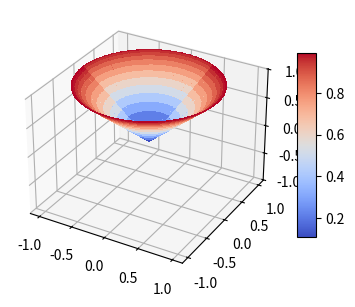

Write the Python code that produced this figure.
import matplotlib.pyplot as plt
from matplotlib import cm
import numpy as np

from mpl_toolkits.mplot3d.axes3d import get_test_data
# This import registers the 3D projection, but is otherwise unused.
from mpl_toolkits.mplot3d import Axes3D  # noqa: F401 unused import


# set up a figure twice as wide as it is tall
fig = plt.figure(figsize=plt.figaspect(0.5))

# ===============
#  First subplot
# ===============
# set up the axes for the first plot
ax = fig.add_subplot(1, 2, 1, projection='3d')

# plot a 3D surface like in the example mplot3d/surface3d_demo
u, v = np.mgrid[0:2*np.pi:30j, 0:2*np.pi:30j]
x = np.sin(u)*np.cos(v)
#x = np.arange(-1, 1, 0.25)
y = np.sin(u)*np.sin(v)
z = np.sqrt(x**2 + y**2)


# X = np.arange(-5, 5, 0.25)
# print(X)
# Y = np.arange(-5, 5, 0.25)
# X, Y = np.meshgrid(X, Y)
# R = np.sqrt(X**2 + Y**2)
# Z = np.sin(R)

surf = ax.plot_surface(x, y, z, rstride=1, cstride=1, cmap=cm.coolwarm,
                       linewidth=0, antialiased=False)
ax.set_zlim(-1.01, 1.01)
fig.colorbar(surf, shrink=0.5, aspect=10)

# fig2 = plt.figure(figsize=plt.figaspect(0.5))
# ax2 = fig2.add_subplot(1, 2, 1, projection='3d')
# u, v = np.mgrid[0:2*np.pi:30j, 0:2*np.pi:30j]
# x = np.sin(u)*np.cos(v)
# y = np.sin(u)*np.sin(v)
# z = np.arange(0.4, 0.5, 0.01)
#
# surf2 = ax2.plot_surface(x, y, z, rstride=1, cstride=1, cmap=cm.coolwarm,
#                        linewidth=0, antialiased=False)
# ax2.set_zlim(-1.01, 1.01)
# fig2.colorbar(surf2, shrink=0.5, aspect=10)

plt.show()
